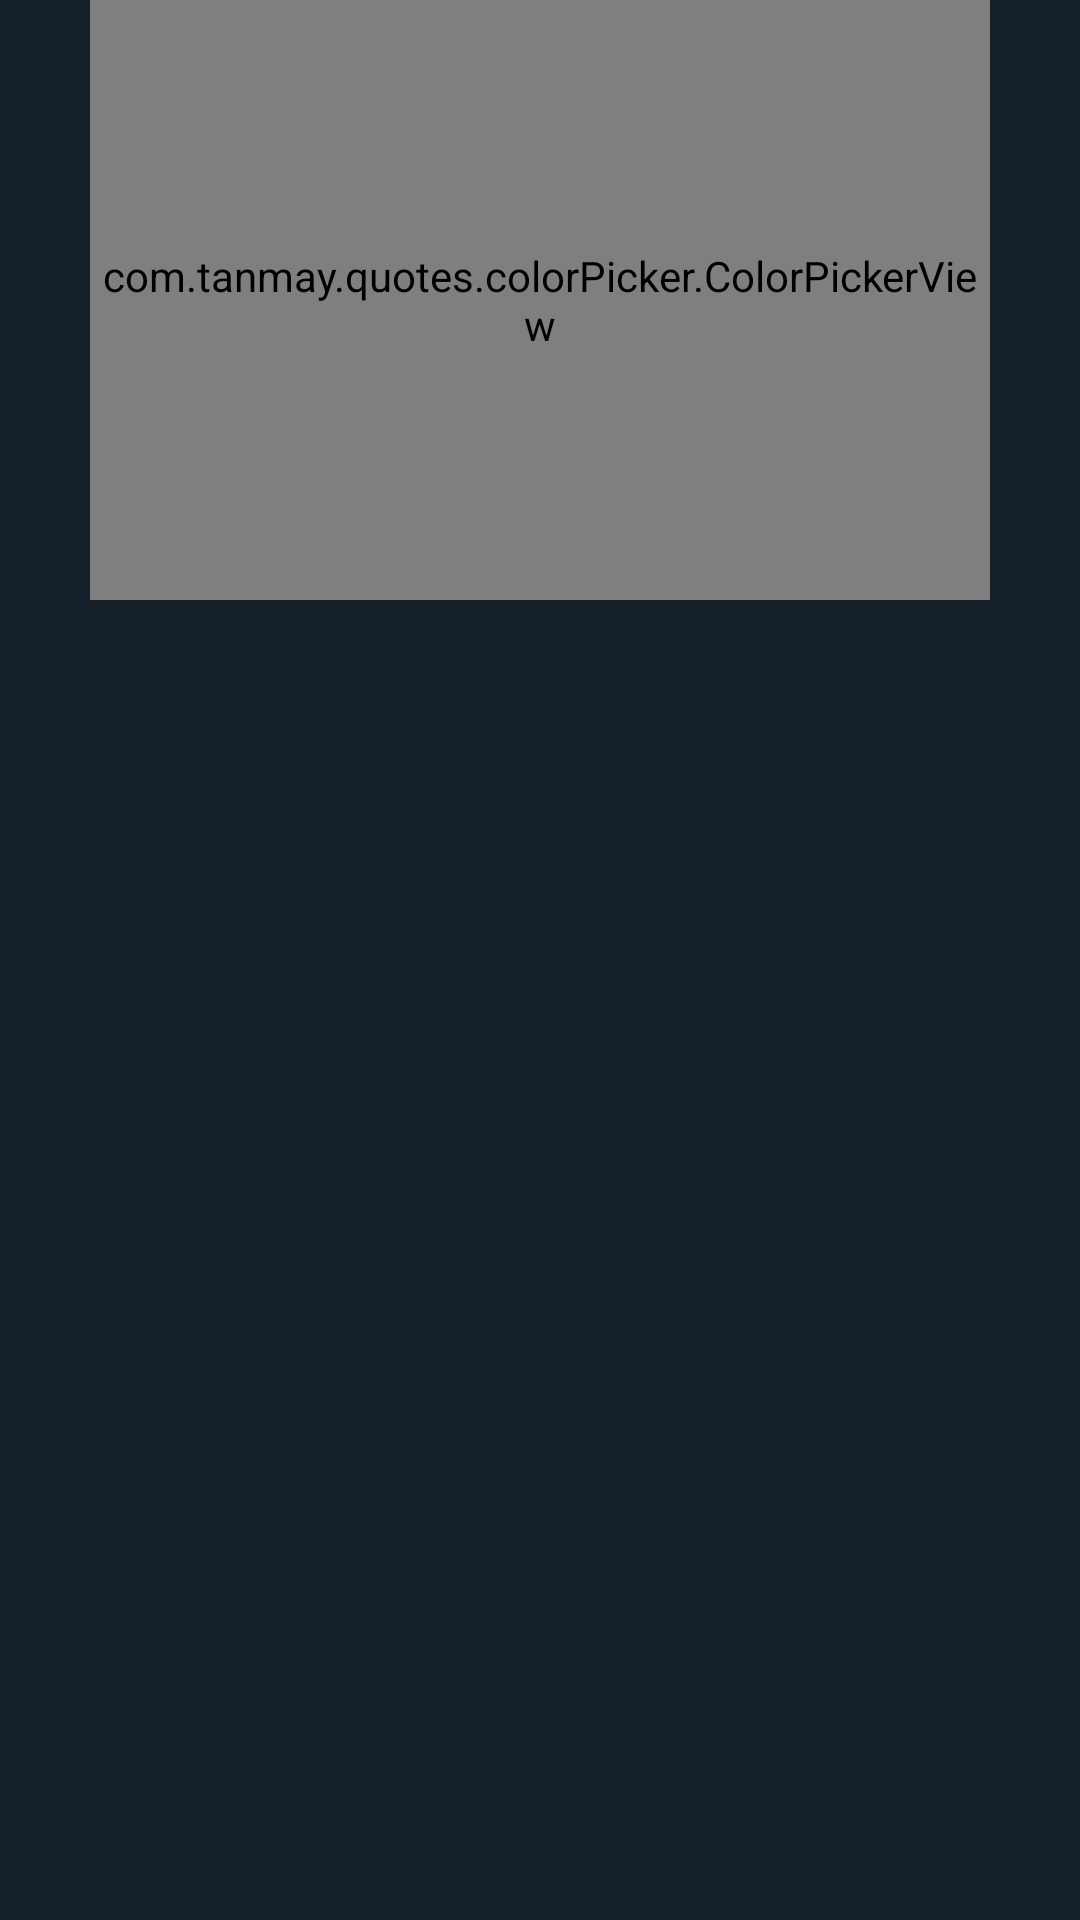

Write the Android layout XML for this screen, with the resource values it uses.
<!-- AndroidManifest.xml: application theme Theme.Quotes -->
<!-- res/layout/dialog_color_picker.xml -->
<?xml version="1.0" encoding="utf-8"?>
<FrameLayout xmlns:android="http://schemas.android.com/apk/res/android"
    android:layout_width="match_parent"
    xmlns:tools="http://schemas.android.com/tools"
    android:layout_gravity="center_vertical"
    android:layout_height="wrap_content">

    <LinearLayout
        android:layout_width="match_parent"
        android:layout_height="wrap_content"
        android:orientation="vertical">

        <com.tanmay.quotes.colorPicker.ColorPickerView
            android:id="@+id/colorPickerView"
            android:layout_width="match_parent"
            android:layout_height="200dp"
            android:layout_marginHorizontal="30dp"/>

       <TextView
           android:id="@+id/electedCOlor"
           android:layout_width="wrap_content"
           android:layout_height="wrap_content"
           tools:text="Sample Color Testy"
           android:layout_gravity="center_horizontal"
           android:layout_marginTop="20dp"/>

    </LinearLayout>

</FrameLayout>
<!-- resources referenced by this layout -->
<resources>
  <style name="Theme.Quotes" parent="Theme.MaterialComponents.Light.NoActionBar">
          
  
          <item name="colorPrimary">@color/primaryColor</item>
          <item name="colorPrimaryVariant">@color/colorPrimaryVariant</item>
          <item name="colorOnPrimary">@color/white</item>
  
          <item name="android:colorBackground">@color/colorBackGround</item>
          <item name="android:textColor">@color/white</item>
  
  
          
          <item name="colorSecondary">@color/colorPrimaryVariant</item>
          <item name="colorSecondaryVariant">@color/teal_700</item>
          <item name="colorOnSecondary">@color/black</item>
  
  
          
          <item name="android:statusBarColor" tools:targetApi="l">?attr/colorPrimaryVariant</item>
  
      </style>
  <color name="primaryColor">#202E3C</color>
  <color name="colorPrimaryVariant">#29425A</color>
  <color name="white">#FFFFFFFF</color>
  <color name="colorBackGround">#15202B</color>
  <color name="teal_700">#FF018786</color>
  <color name="black">#FF000000</color>
</resources>
